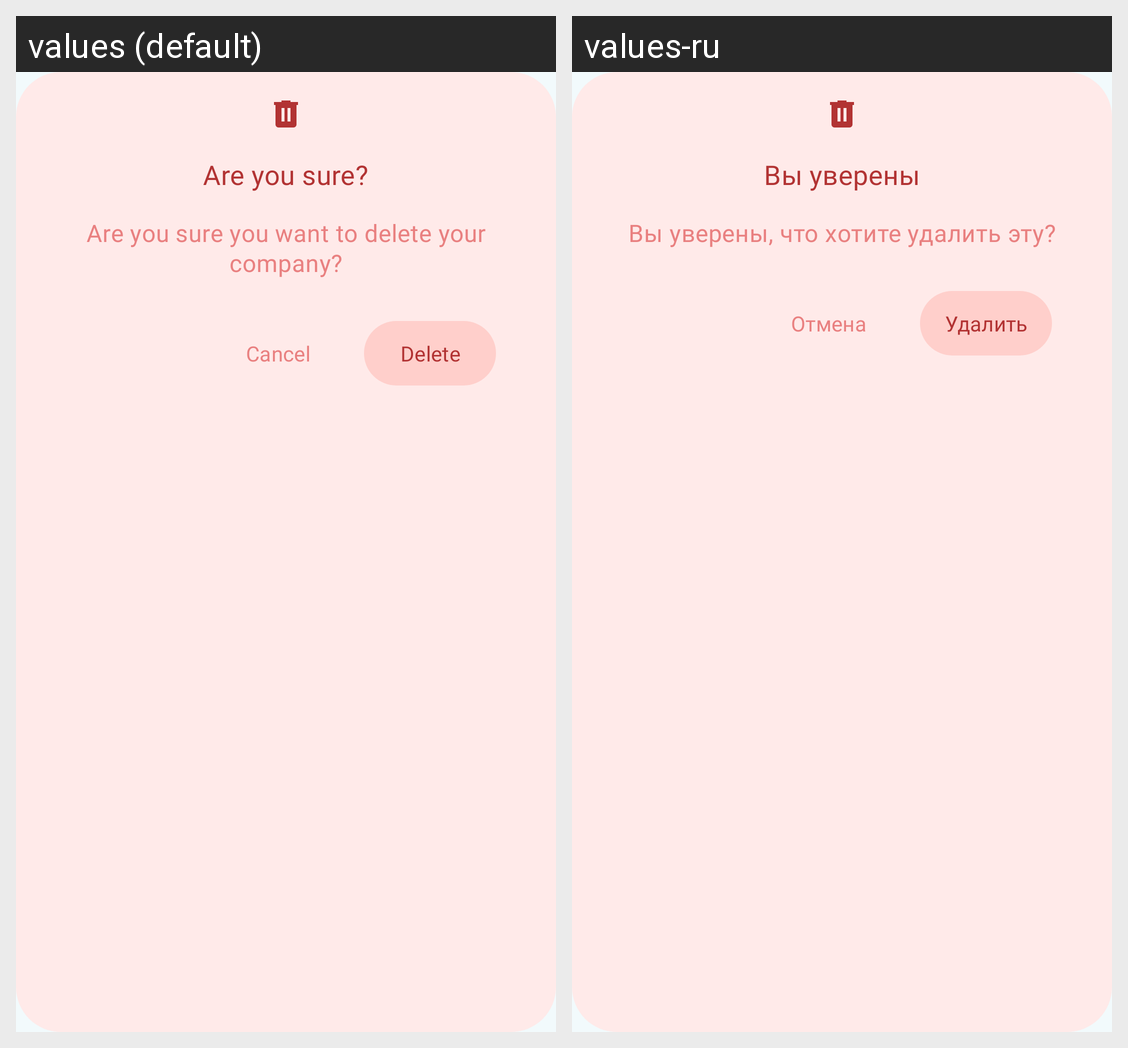

Strings drawn on this Android screen and how each of the app's shown locales translates them:
Android screen res/layout/dialog_delete_company_layout.xml rendered under 2 locales, left to right: values (default), values-ru. Device: Nexus 5 (rendered at 1080×1920; each locale shown at half size, 540×960, under a caption strip naming it); theme Theme.QuServe.
Strings drawn on this screen, with the default value and each locale's value (text and hints the layout hard-codes, and strings that could not be matched under every locale, appear in the picture but are not listed):

are_you_sure
  values: Are you sure?
  values-ru: Вы уверены

are_you_sure_you_want_to_delete_your_company
  values: Are you sure you want to delete your company?
  values-ru: Вы уверены, что хотите удалить эту?

delete
  values: Delete
  values-ru: Удалить

cancel
  values: Cancel
  values-ru: Отмена
